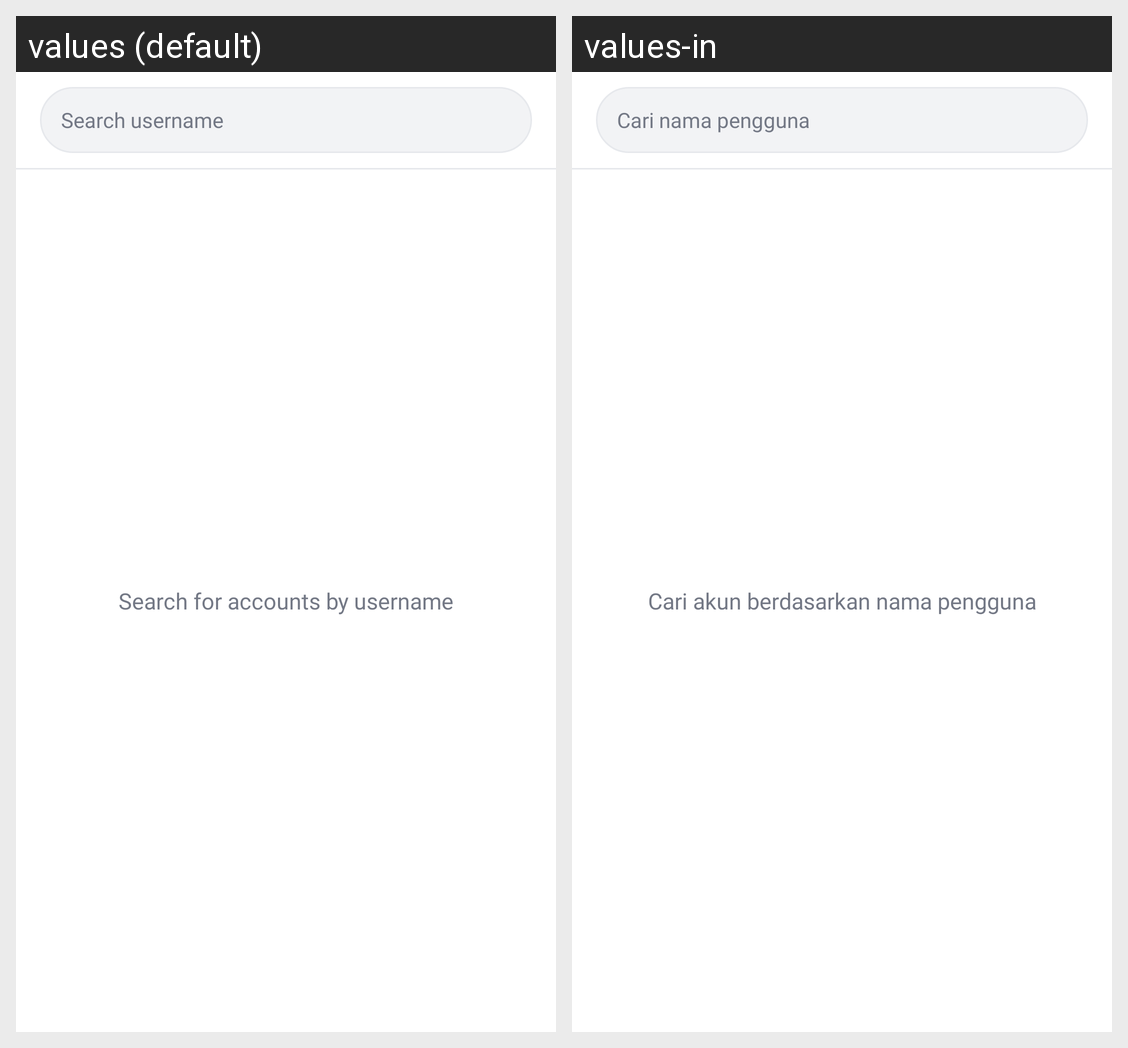

Strings drawn on this Android screen and how each of the app's shown locales translates them:
Android screen res/layout/fragment_search.xml rendered under 2 locales, left to right: values (default), values-in. Device: Nexus 5 (rendered at 1080×1920; each locale shown at half size, 540×960, under a caption strip naming it); theme Theme.Instagaram.
Strings drawn on this screen, with the default value and each locale's value (text and hints the layout hard-codes, and strings that could not be matched under every locale, appear in the picture but are not listed):

hint_search_username
  values: Search username
  values-in: Cari nama pengguna

search_prompt
  values: Search for accounts by username
  values-in: Cari akun berdasarkan nama pengguna
